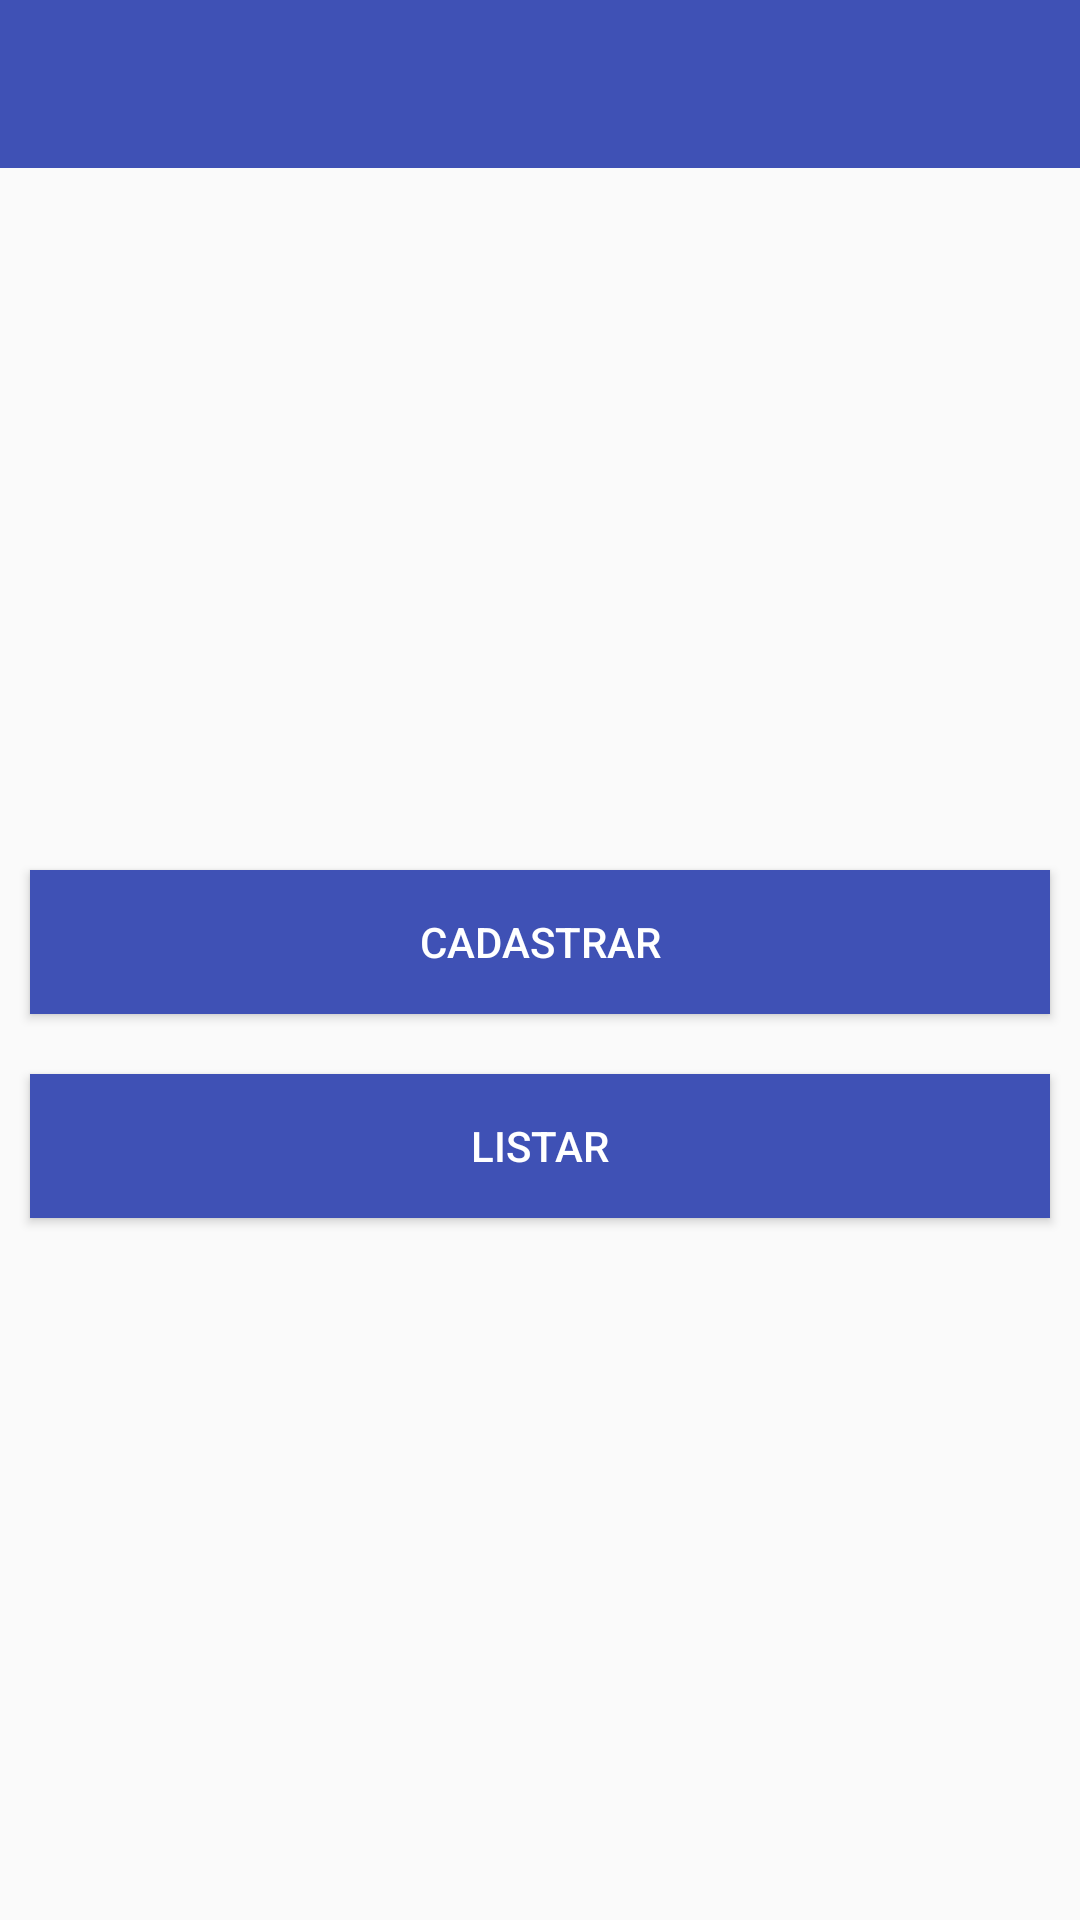

Layout XML and referenced resources for this Android screen:
<!-- AndroidManifest.xml: activity theme AppTheme.NoActionBar -->
<!-- res/layout/activity_home.xml -->
<?xml version="1.0" encoding="utf-8"?>
<android.support.constraint.ConstraintLayout xmlns:android="http://schemas.android.com/apk/res/android"
    xmlns:app="http://schemas.android.com/apk/res-auto"
    xmlns:tools="http://schemas.android.com/tools"
    android:layout_width="match_parent"
    android:layout_height="match_parent"
    tools:context="com.example.lucasnascimento.android_crud_sqlite.activities.HomeActivity">

    <LinearLayout
        android:layout_width="fill_parent"
        android:layout_height="fill_parent"
        android:orientation="vertical"
        android:background="@color/colorGray50"
        tools:layout_editor_absoluteY="8dp"
        tools:layout_editor_absoluteX="0dp"
        tools:ignore="MissingConstraints">

        <android.support.design.widget.AppBarLayout
            android:layout_width="match_parent"
            android:layout_height="wrap_content"
            android:theme="@style/AppTheme.AppBarOverlay">

            <android.support.v7.widget.Toolbar
                android:id="@+id/toolbar"
                android:layout_width="match_parent"
                android:layout_height="?attr/actionBarSize"
                android:background="?attr/colorPrimary"
                app:popupTheme="@style/AppTheme.PopupOverlay" />

        </android.support.design.widget.AppBarLayout>


        <LinearLayout
            android:layout_width="match_parent"
            android:layout_height="match_parent"
            android:orientation="horizontal" >

            <LinearLayout
                android:layout_width="match_parent"
                android:layout_height="wrap_content"
                android:layout_gravity="center"
                android:orientation="vertical" >

                <Button
                    android:id="@+id/registerButton"
                    android:layout_width="match_parent"
                    android:layout_height="wrap_content"
                    android:layout_gravity="center"
                    android:textColor="@color/colorWhite"
                    android:background="@color/colorPrimary"
                    android:layout_margin="10dp"
                    android:text="CADASTRAR" />

                <Button
                    android:id="@+id/listButton"
                    android:layout_width="match_parent"
                    android:layout_height="wrap_content"
                    android:layout_gravity="center"
                    android:textColor="@color/colorWhite"
                    android:background="@color/colorPrimary"
                    android:layout_margin="10dp"
                    android:text="LISTAR" />
            </LinearLayout>

        </LinearLayout>
    </LinearLayout>


</android.support.constraint.ConstraintLayout>
<!-- resources referenced by this layout -->
<resources>
  <color name="colorGray50">#FAFAFA</color>
  <color name="colorPrimary">#3F51B5</color>
  <color name="colorWhite">#FFFFFF</color>
  <style name="AppTheme.AppBarOverlay" parent="ThemeOverlay.AppCompat.Dark.ActionBar" />
  <style name="AppTheme.PopupOverlay" parent="ThemeOverlay.AppCompat.Light" />
  <style name="AppTheme.NoActionBar">
          <item name="windowActionBar">false</item>
          <item name="windowNoTitle">true</item>
      </style>
</resources>
